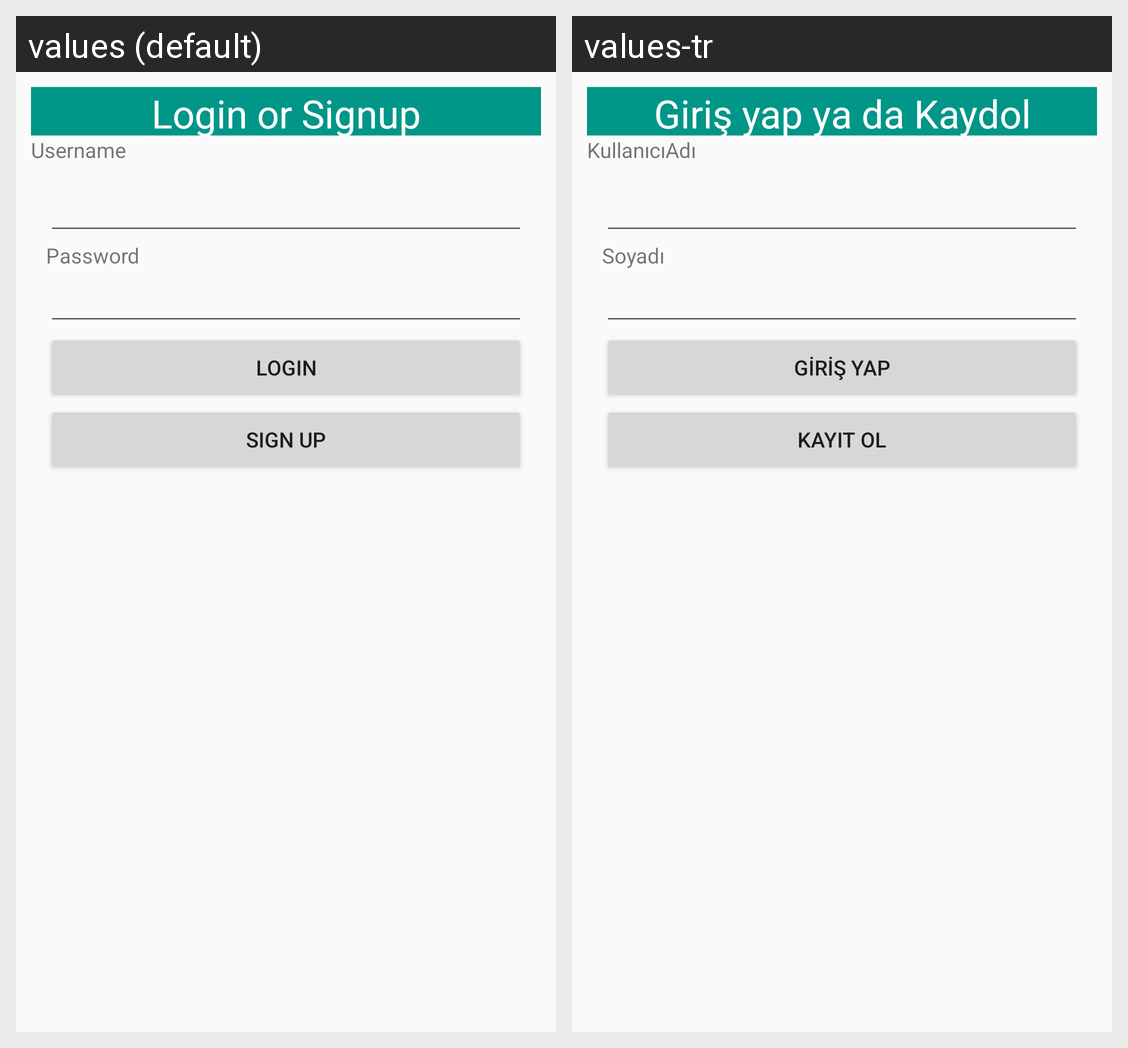

The same Android screen rendered under two of its app's locales, left to right. List the strings drawn on it with the default value and each locale's translation.
Android screen res/layout/login_signup.xml rendered under 2 locales, left to right: values (default), values-tr. Device: Nexus 5 (rendered at 1080×1920; each locale shown at half size, 540×960, under a caption strip naming it); theme AppTheme.
Strings drawn on this screen, with the default value and each locale's value (text and hints the layout hard-codes, and strings that could not be matched under every locale, appear in the picture but are not listed):

loginorsignup
  values: Login or Signup
  values-tr: Giriş yap ya da Kaydol

Username
  values: Username
  values-tr: KullanıcıAdı

Password
  values: Password
  values-tr: Soyadı

LoginBtn
  values: Login
  values-tr: Giriş Yap

SignupBtn
  values: Sign Up
  values-tr: Kayıt Ol
